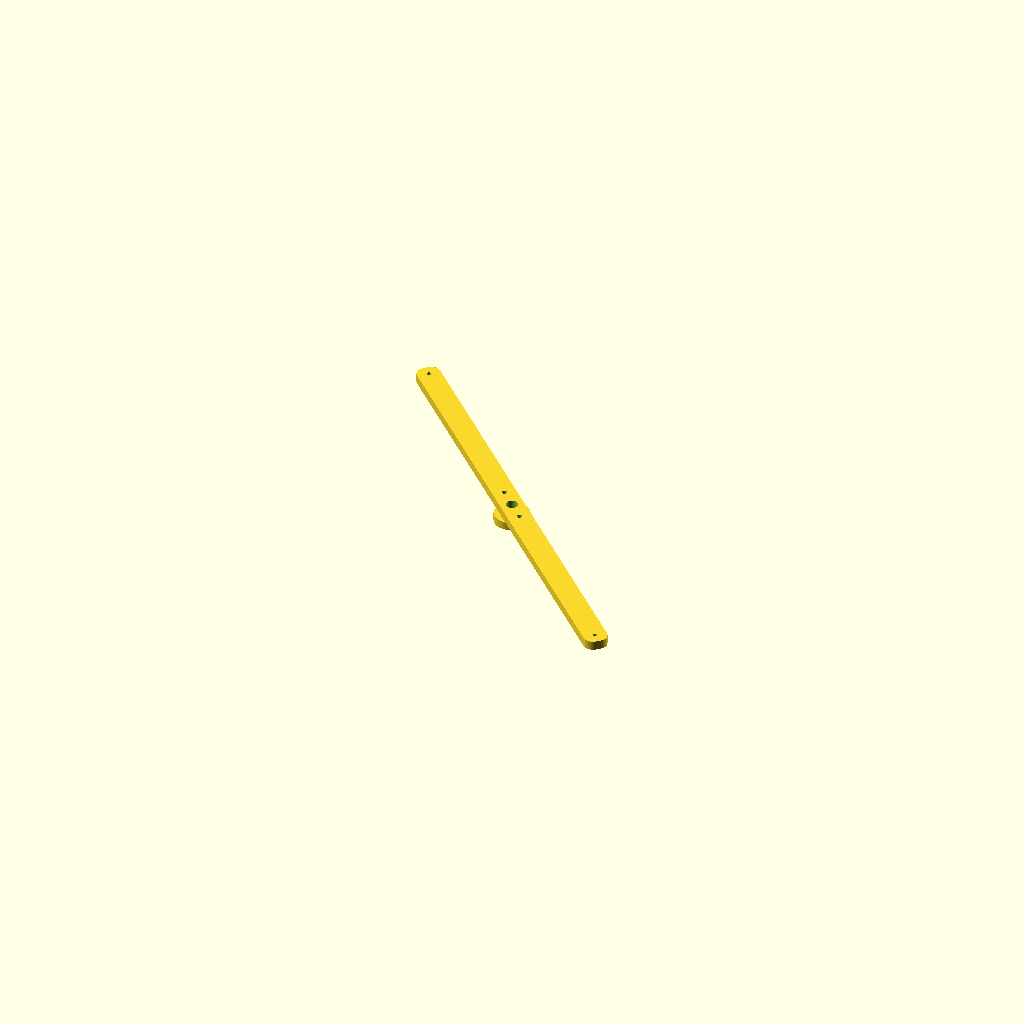
Cell 1: rendered with the file's own defaults.
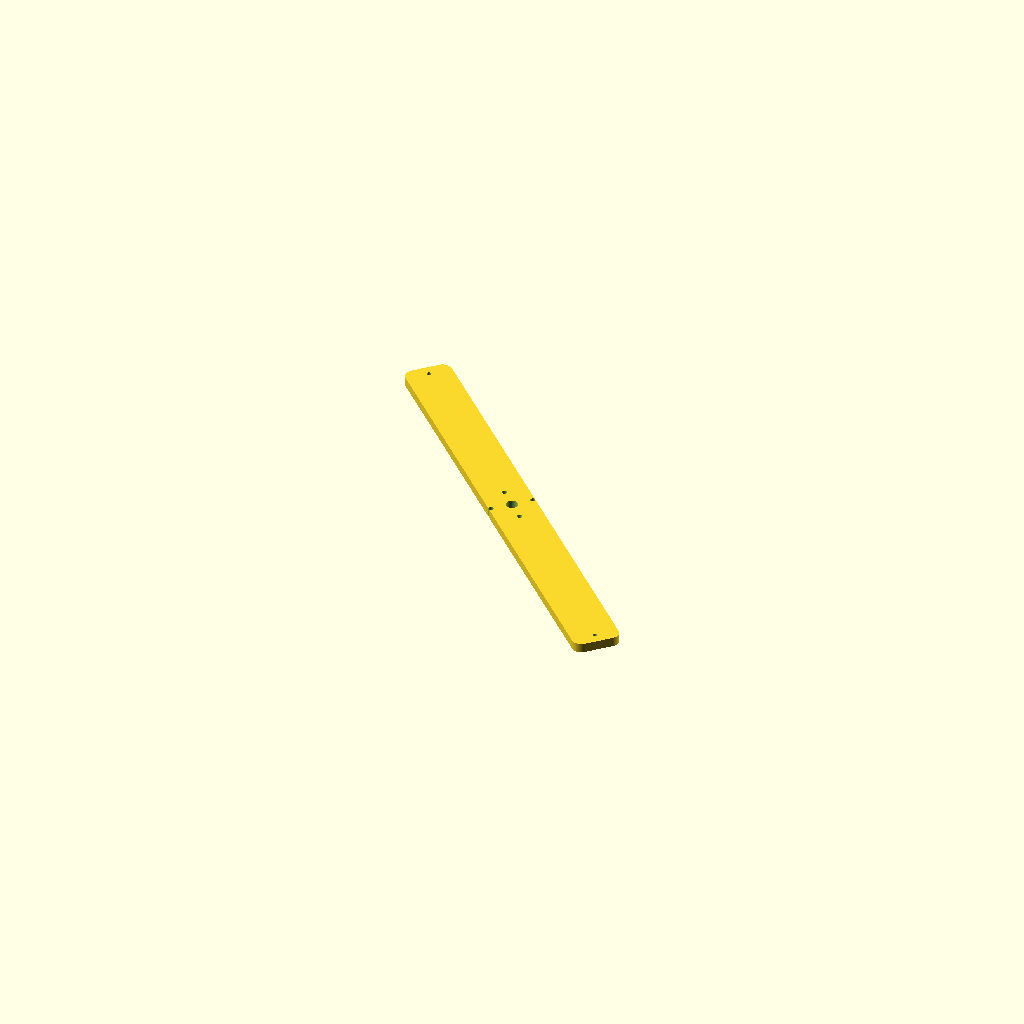
Cell 2: bar_w = 40 (everything else at default).
All cells are drawn from one camera (rotation 55°, 0°, 25°, orthographic, colour scheme Cornfield), so only the parameter changes between them.
Source of the model, champions/2026-10-31-gen-dt-dual-rotor-8p12c-radial-bar-inside-pole-r160-24awg/endbell_rear.scad:
// Gen-DT — rear BEARING BRIDGE (bar endbell, 2026-10-10): a 608 boss on a 20 mm wide bar that spans the
// two frame rods at 135 deg and 135+180 deg (R = flange_bolt_r). The front bridge uses the rods at 45/225 deg, the rear
// bridge the rods at 135/315 deg, so the two bridges cross at 90 deg and the stator is held at 4 points.
// A bar instead of a full disc is what lets this big-ring kit fit ONE 410 mm plate. Print flat face DOWN (boss up, no supports).
// Brace holes (temporary M4 jack rods, R = brace_r) sit on the bar axis.
include <parameters.scad>;
$fn = 64;
bar_w = 20;
bar_len = 2 * (flange_bolt_r + 9);
module bar_2d() { offset(r=8) offset(delta=-8) square([bar_len, bar_w], center=true); }
difference() {
    rotate([0, 0, 135]) union() {
        linear_extrude(endbell_thick) bar_2d();
        translate([0, 0, -bearing_h + 0.01]) cylinder(d=30, h=bearing_h);
    }
    translate([0, 0, -bearing_h - 0.1]) cylinder(d=endbell_shaft_clear, h=50);
    translate([0, 0, -bearing_h - 0.02]) cylinder(d=bearing_d, h=bearing_h);
    for (s = [0, 180]) rotate([0, 0, 135 + s]) translate([flange_bolt_r, 0, -20]) cylinder(d=m3_clear, h=60);
    for (a = brace_angles) translate([brace_r*cos(a), brace_r*sin(a), -20]) cylinder(d=brace_d, h=50);
}
Customizer parameters (derived from the source; name, type, default, range or options):
bar_w: number, default 20
